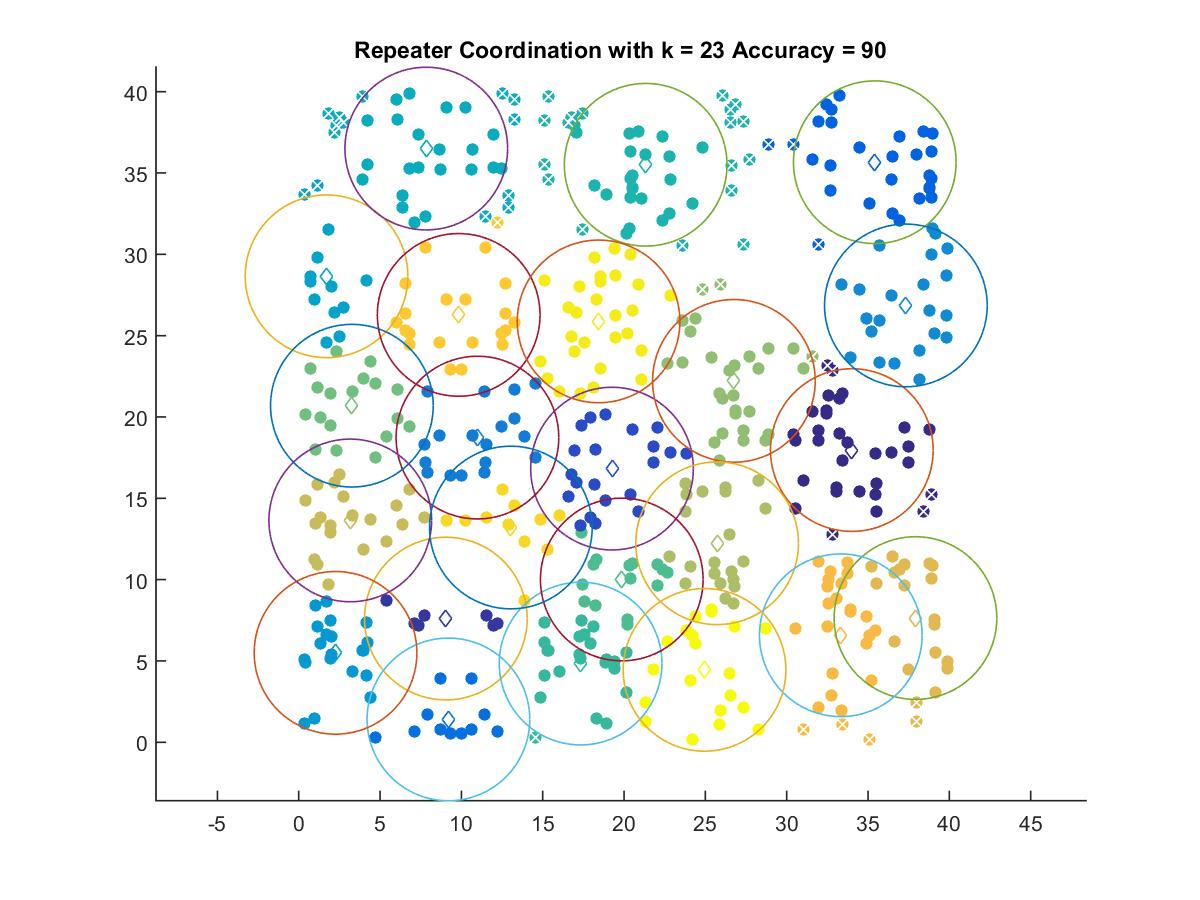

Values plotted in this chart, from the file beside it:
34.003, 17.965
9.044, 7.606
19.26, 16.82
35.42, 35.66
9.202, 1.404
10.99, 18.73
37.33, 26.86
2.263, 5.498
1.71, 28.65
7.841, 36.5
21.33, 35.51
17.33, 4.837
19.86, 10.01
3.268, 20.69
26.75, 22.22
25.72, 12.23
3.167, 13.64
37.92, 7.637
33.33, 6.578
9.834, 26.27
13.04, 13.2
18.43, 25.88
24.95, 4.451
